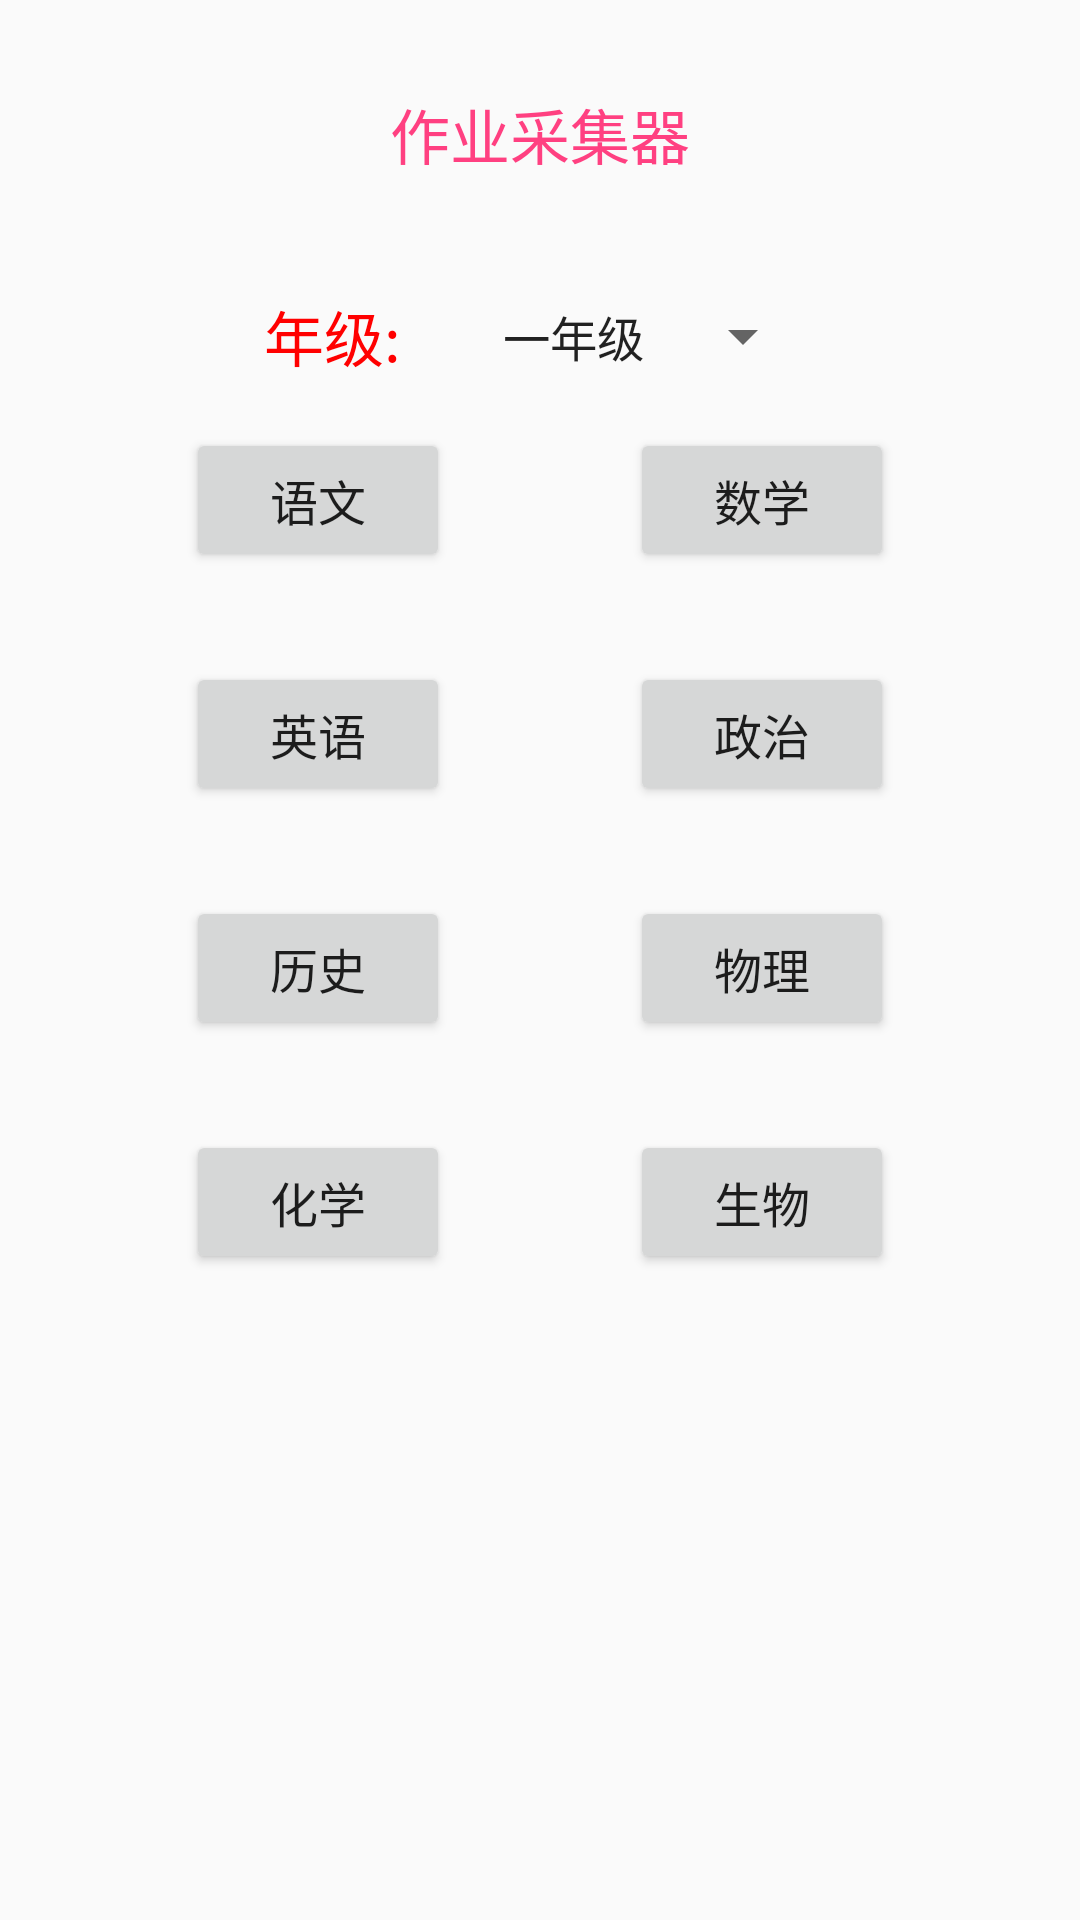

Android layout source for this screen:
<!-- AndroidManifest.xml: application theme AppTheme -->
<!-- res/layout/activity_main.xml -->
<?xml version="1.0" encoding="utf-8"?>
<LinearLayout xmlns:android="http://schemas.android.com/apk/res/android"
    xmlns:app="http://schemas.android.com/apk/res-auto"
    xmlns:tools="http://schemas.android.com/tools"
    android:layout_width="match_parent"
    android:layout_height="match_parent"
    android:orientation="vertical"
    tools:context="com.pal.collecttool.activity.MainActivity">

    <TextView
        android:id="@+id/sample_text"
        android:layout_width="wrap_content"
        android:layout_height="wrap_content"
        android:text="@string/app_name"
        android:layout_gravity="center"
        android:layout_marginTop="@dimen/host_30"
        android:layout_marginBottom="@dimen/host_30"
        android:textColor="@color/colorAccent"
        android:textSize="@dimen/host_text_20"/>

    <LinearLayout
        android:layout_width="match_parent"
        android:layout_height="wrap_content"
        android:orientation="horizontal"
        android:gravity="center">
        <TextView
            android:layout_width="wrap_content"
            android:layout_height="wrap_content"
            android:text="年级:  "
            android:textSize="20sp"
            android:textColor="#ff0000"
            android:layout_margin="@dimen/host_8"/>

        <Spinner
            android:id="@+id/sp_grade"
            android:layout_width="wrap_content"
            android:layout_height="wrap_content"
            android:layout_gravity="center"
            android:entries="@array/grade"
            android:layout_margin="@dimen/host_8"/>
    </LinearLayout>

    <LinearLayout
        android:layout_width="match_parent"
        android:layout_height="wrap_content"
        android:orientation="horizontal"
        android:layout_marginTop="@dimen/host_8"
        android:paddingLeft="@dimen/host_30"
        android:paddingRight="@dimen/host_30"
        android:gravity="center">
        <Button
            android:id="@+id/bt_chinese"
            android:layout_width="wrap_content"
            android:layout_height="wrap_content"
            android:layout_marginRight="@dimen/host_30"
            android:text="@string/chinese"
            android:textSize="@dimen/host_text_16"/>

        <Button
            android:id="@+id/bt_math"
            android:layout_width="wrap_content"
            android:layout_height="wrap_content"
            android:layout_marginLeft="@dimen/host_30"
            android:text="@string/math"
            android:textSize="@dimen/host_text_16"/>
    </LinearLayout>

    <LinearLayout
        android:layout_width="match_parent"
        android:layout_height="wrap_content"
        android:orientation="horizontal"
        android:paddingLeft="@dimen/host_30"
        android:paddingRight="@dimen/host_30"
        android:paddingTop="@dimen/host_30"
        android:gravity="center">
        <Button
            android:id="@+id/bt_english"
            android:layout_width="wrap_content"
            android:layout_height="wrap_content"
            android:layout_marginRight="@dimen/host_30"
            android:text="@string/english"
            android:textSize="@dimen/host_text_16"/>

        <Button
            android:id="@+id/bt_politics"
            android:layout_width="wrap_content"
            android:layout_height="wrap_content"
            android:layout_marginLeft="@dimen/host_30"
            android:text="@string/politics"
            android:textSize="@dimen/host_text_16"/>
    </LinearLayout>

    <LinearLayout
        android:layout_width="match_parent"
        android:layout_height="wrap_content"
        android:orientation="horizontal"
        android:paddingLeft="@dimen/host_30"
        android:paddingRight="@dimen/host_30"
        android:paddingTop="@dimen/host_30"
        android:gravity="center">
        <Button
            android:id="@+id/bt_history"
            android:layout_width="wrap_content"
            android:layout_height="wrap_content"
            android:layout_marginRight="@dimen/host_30"
            android:text="@string/history"
            android:textSize="@dimen/host_text_16"/>

        <Button
            android:id="@+id/bt_physics"
            android:layout_width="wrap_content"
            android:layout_height="wrap_content"
            android:layout_marginLeft="@dimen/host_30"
            android:text="@string/physics"
            android:textSize="@dimen/host_text_16"/>
    </LinearLayout>

    <LinearLayout
        android:layout_width="match_parent"
        android:layout_height="wrap_content"
        android:orientation="horizontal"
        android:paddingLeft="@dimen/host_30"
        android:paddingRight="@dimen/host_30"
        android:paddingTop="@dimen/host_30"
        android:gravity="center">
        <Button
            android:id="@+id/bt_chemistry"
            android:layout_width="wrap_content"
            android:layout_height="wrap_content"
            android:layout_marginRight="@dimen/host_30"
            android:text="@string/chemistry"
            android:textSize="@dimen/host_text_16"/>

        <Button
            android:id="@+id/bt_geography"
            android:layout_width="wrap_content"
            android:layout_height="wrap_content"
            android:layout_marginLeft="@dimen/host_30"
            android:text="@string/biology"
            android:textSize="@dimen/host_text_16"/>
    </LinearLayout>

</LinearLayout>
<!-- resources referenced by this layout -->
<resources>
  <string-array name="grade">
          <item>一年级</item>
          <item>二年级 </item>
          <item>三年级</item>
          <item>四年级</item>
          <item>五年级</item>
          <item>六年级</item>
      </string-array>
  <color name="colorAccent">#FF4081</color>
  <dimen name="host_30">30dp</dimen>
  <dimen name="host_8">8dp</dimen>
  <dimen name="host_text_16">16sp</dimen>
  <dimen name="host_text_20">20sp</dimen>
  <string name="app_name">作业采集器</string>
  <string name="biology">生物</string>
  <string name="chemistry">化学</string>
  <string name="chinese">语文</string>
  <string name="english">英语</string>
  <string name="history">历史</string>
  <string name="math">数学</string>
  <string name="physics">物理</string>
  <string name="politics">政治</string>
  <style name="AppTheme" parent="Theme.AppCompat.Light.DarkActionBar">
          
          <item name="colorPrimary">@color/colorPrimary</item>
          <item name="colorPrimaryDark">@color/colorPrimaryDark</item>
          <item name="colorAccent">@color/colorAccent</item>
      </style>
  <color name="colorPrimary">#3F51B5</color>
  <color name="colorPrimaryDark">#303F9F</color>
</resources>
